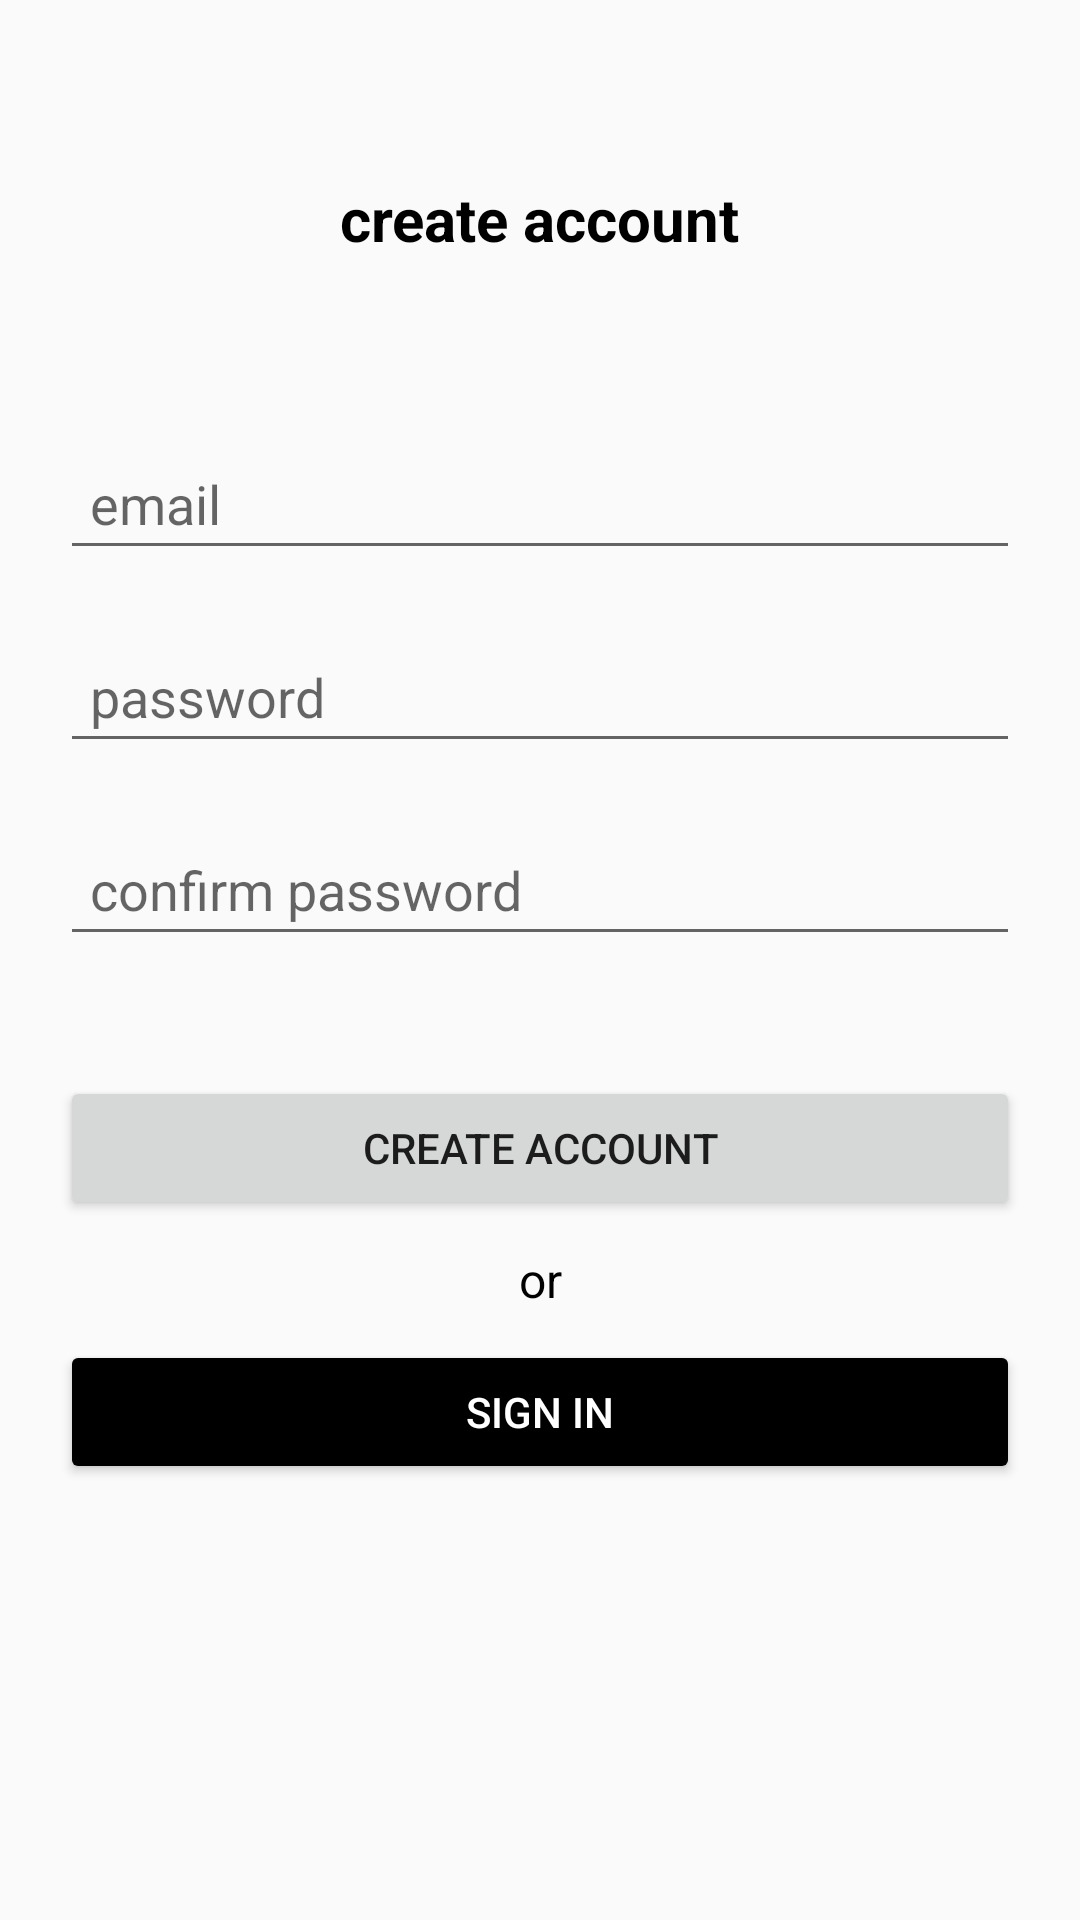

This screen was rendered from an Android layout file. Write that file and the resources it references.
<!-- AndroidManifest.xml: application theme Theme.AppCompat.DayNight.NoActionBar -->
<!-- res/layout/activity_create_account.xml -->
<?xml version="1.0" encoding="utf-8"?>
<androidx.constraintlayout.widget.ConstraintLayout xmlns:android="http://schemas.android.com/apk/res/android"
    xmlns:app="http://schemas.android.com/apk/res-auto"
    xmlns:tools="http://schemas.android.com/tools"
    android:layout_width="match_parent"
    android:layout_height="match_parent"
    tools:context=".CreateAccountActivity">

    <TextView
        android:layout_width="wrap_content"
        android:layout_height="wrap_content"
        android:text="create account"
        android:textAlignment="center"
        android:textColor="@color/black"
        android:textSize="20sp"
        android:textStyle="bold"
        app:layout_constraintBottom_toTopOf="@+id/etEmail"
        app:layout_constraintEnd_toEndOf="parent"
        app:layout_constraintStart_toStartOf="parent"
        app:layout_constraintTop_toTopOf="parent" />

    <EditText
        android:id="@+id/etEmail"
        android:layout_width="0dp"
        android:layout_height="wrap_content"
        android:layout_margin="20dp"
        android:hint="email"
        android:inputType="textEmailAddress"
        android:padding="10dp"
        app:layout_constraintBottom_toTopOf="@id/etPassword"
        app:layout_constraintEnd_toEndOf="parent"
        app:layout_constraintStart_toStartOf="parent"
        app:layout_constraintTop_toTopOf="parent"
        app:layout_constraintVertical_chainStyle="packed" />

    <EditText
        android:id="@+id/etPassword"
        android:layout_width="0dp"
        android:layout_height="wrap_content"
        android:layout_marginBottom="20dp"
        android:hint="password"
        android:inputType="textPassword"
        android:maxLength="8"
        android:padding="10dp"
        app:layout_constraintBottom_toTopOf="@id/etConfirmPassword"
        app:layout_constraintEnd_toEndOf="@id/etEmail"
        app:layout_constraintStart_toStartOf="@id/etEmail"
        app:layout_constraintTop_toBottomOf="@id/etEmail" />

    <EditText
        android:id="@+id/etConfirmPassword"
        android:layout_width="0dp"
        android:layout_height="wrap_content"
        android:layout_marginBottom="20dp"
        android:hint="confirm password"
        android:inputType="textPassword"
        android:maxLength="8"
        android:padding="10dp"
        app:layout_constraintBottom_toTopOf="@id/btnCreateAccount"
        app:layout_constraintEnd_toEndOf="@id/etPassword"
        app:layout_constraintStart_toStartOf="@id/etPassword"
        app:layout_constraintTop_toBottomOf="@id/etPassword" />

    <Button
        android:id="@+id/btnCreateAccount"
        android:layout_width="0dp"
        android:layout_height="wrap_content"
        android:layout_marginVertical="20dp"
        android:text="create account"
        app:layout_constraintBottom_toTopOf="@id/btnSignIn2"
        app:layout_constraintEnd_toEndOf="@id/etConfirmPassword"
        app:layout_constraintStart_toStartOf="@id/etConfirmPassword"
        app:layout_constraintTop_toBottomOf="@id/etConfirmPassword" />

    <TextView
        android:id="@+id/textView3"
        android:layout_width="wrap_content"
        android:layout_height="wrap_content"
        android:text="or"
        android:textAlignment="center"
        android:textColor="@color/black"
        android:textSize="16sp"
        app:layout_constraintBottom_toTopOf="@+id/btnSignIn2"
        app:layout_constraintEnd_toEndOf="parent"
        app:layout_constraintStart_toStartOf="parent"
        app:layout_constraintTop_toBottomOf="@+id/btnCreateAccount" />

    <Button
        android:id="@+id/btnSignIn2"
        android:layout_width="0dp"
        android:layout_height="wrap_content"
        android:layout_marginVertical="20dp"
        android:backgroundTint="@color/black"
        android:text="sign in"
        android:textColor="@color/white"
        app:layout_constraintBottom_toBottomOf="parent"
        app:layout_constraintEnd_toEndOf="@id/btnCreateAccount"
        app:layout_constraintStart_toStartOf="@id/btnCreateAccount"
        app:layout_constraintTop_toBottomOf="@id/btnCreateAccount" />

</androidx.constraintlayout.widget.ConstraintLayout>
<!-- resources referenced by this layout -->
<resources>
  <color name="black">#FF000000</color>
  <color name="white">#FFFFFFFF</color>
</resources>
